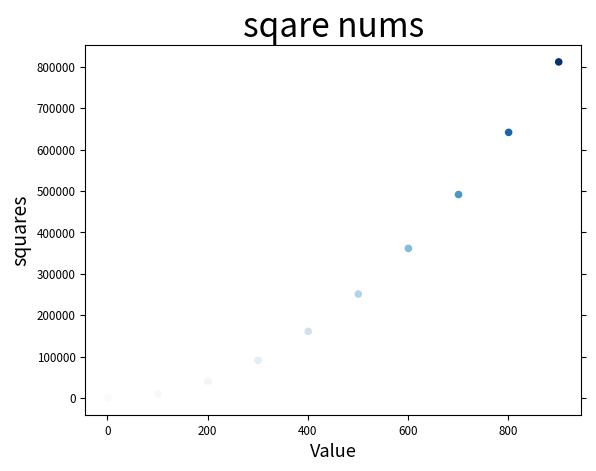

Source code (Python):
import matplotlib.pyplot as plt

inputb=list(range(1,1001,100))
squares=[x**2 for x in inputb]
# plt.plot(inputb,squares,linewidth=5,color='r')


plt.title("sqare nums",fontsize=24)
plt.xlabel("Value",fontsize=13)
plt.ylabel("squares",fontsize=14)

plt.tick_params(axis='both',labelsize='small',right=True)
plt.scatter(inputb,squares,s=20,c=squares,cmap='Blues',edgecolor=None)

# plt.show()
plt.savefig("xx.png")
# this is a test